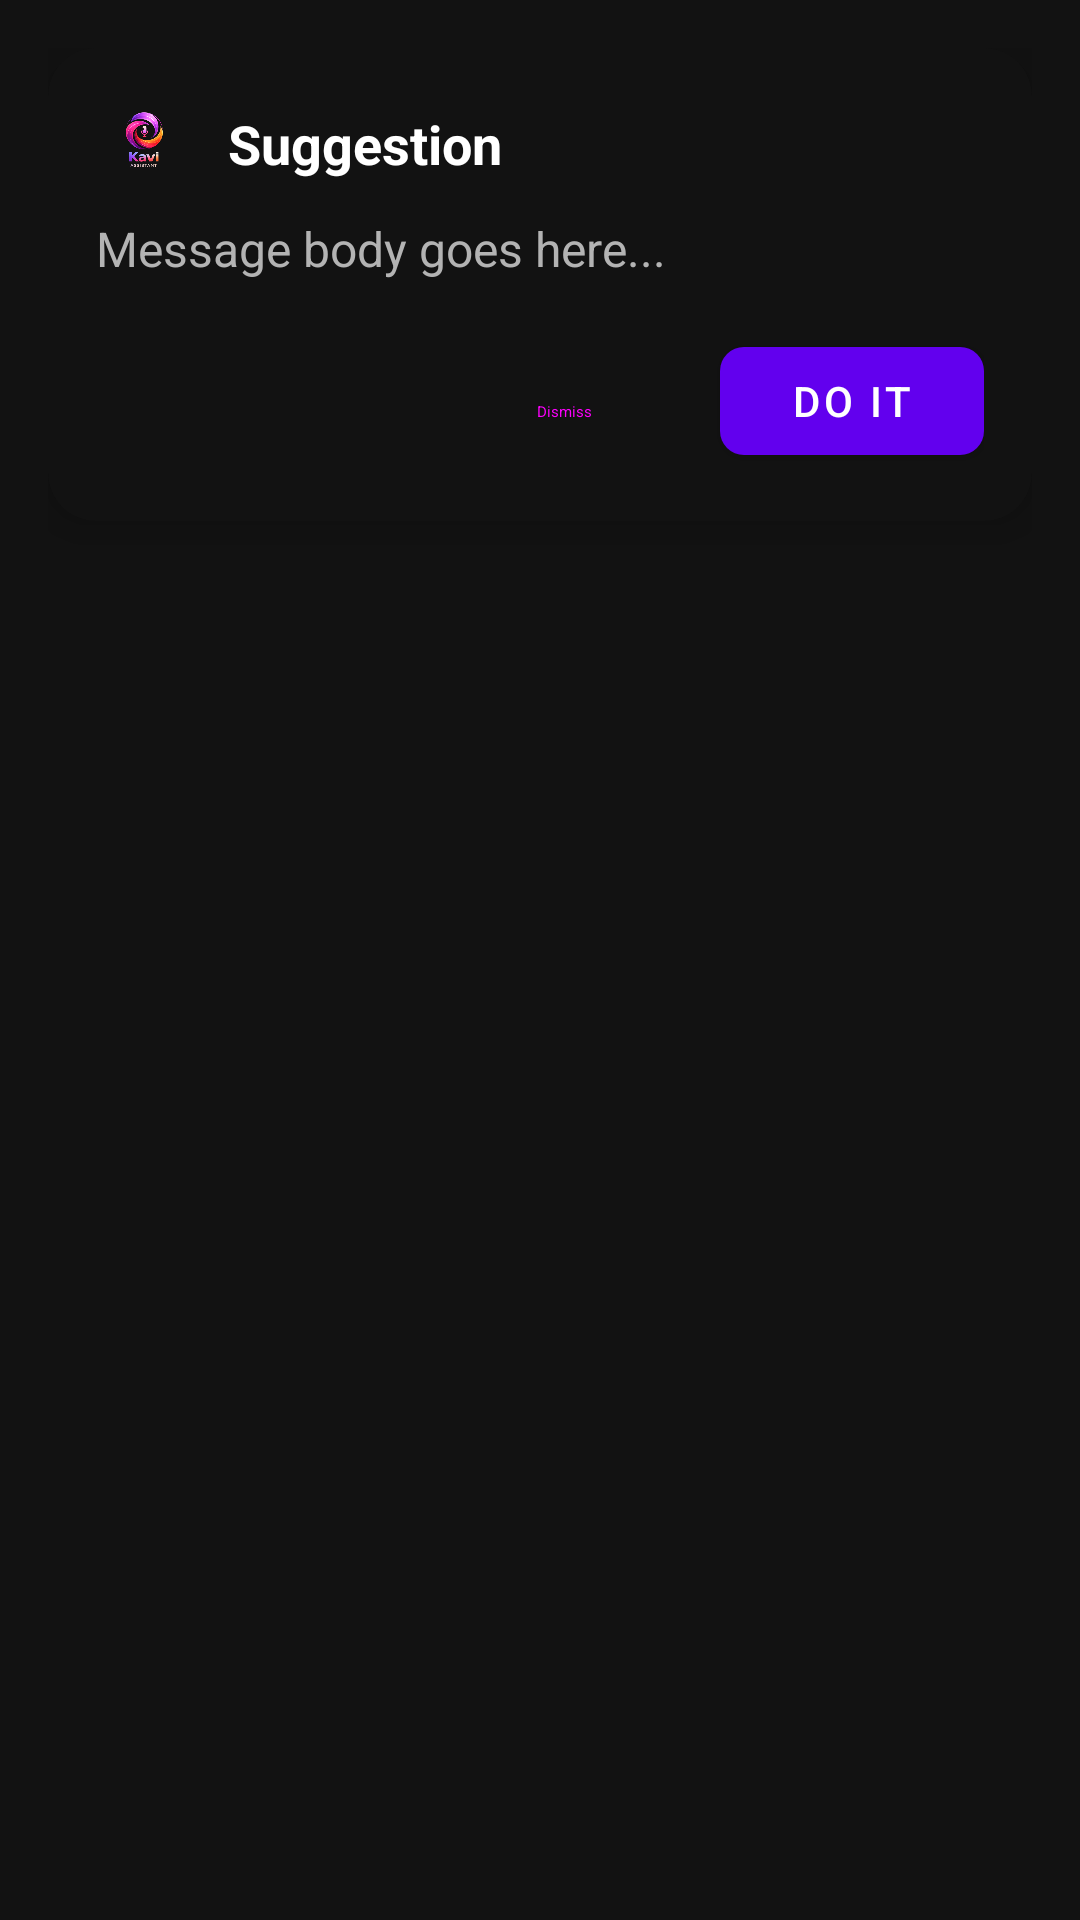

The Android layout XML behind this screen, and the referenced resources:
<!-- AndroidManifest.xml: application theme Theme.KaviMobile -->
<!-- res/layout/overlay_notification.xml -->
<?xml version="1.0" encoding="utf-8"?>
<FrameLayout xmlns:android="http://schemas.android.com/apk/res/android"
    xmlns:app="http://schemas.android.com/apk/res-auto"
    android:layout_width="match_parent"
    android:layout_height="wrap_content"
    android:padding="16dp">

    <androidx.cardview.widget.CardView
        android:layout_width="match_parent"
        android:layout_height="wrap_content"
        app:cardBackgroundColor="@color/background"
        app:cardCornerRadius="16dp"
        app:cardElevation="8dp">

        <LinearLayout
            android:layout_width="match_parent"
            android:layout_height="wrap_content"
            android:orientation="vertical"
            android:padding="16dp">

            <LinearLayout
                android:layout_width="match_parent"
                android:layout_height="wrap_content"
                android:orientation="horizontal"
                android:gravity="center_vertical">
                
                <ImageView
                    android:layout_width="32dp"
                    android:layout_height="32dp"
                    android:src="@drawable/kavi_assistant" 
                    android:layout_marginEnd="12dp"/>
                
                <TextView
                    android:id="@+id/notificationTitle"
                    android:layout_width="wrap_content"
                    android:layout_height="wrap_content"
                    android:text="Suggestion"
                    android:textStyle="bold"
                    android:textSize="18sp"
                    android:textColor="@color/primary_text"/>
            </LinearLayout>

            <TextView
                android:id="@+id/notificationMessage"
                android:layout_width="match_parent"
                android:layout_height="wrap_content"
                android:text="Message body goes here..."
                android:textColor="@color/secondary_text"
                android:layout_marginTop="8dp"
                android:textSize="16sp"/>

            <LinearLayout
                android:layout_width="match_parent"
                android:layout_height="wrap_content"
                android:orientation="horizontal"
                android:layout_marginTop="16dp"
                android:gravity="end">

                <Button
                    android:id="@+id/btnDismiss"
                    style="@style/Widget.Material3.Button.TextButton"
                    android:layout_width="wrap_content"
                    android:layout_height="wrap_content"
                    android:text="Dismiss" />

                <Space
                    android:layout_width="8dp"
                    android:layout_height="wrap_content" />

                <com.google.android.material.button.MaterialButton
                    android:id="@+id/btnAction"
                    android:layout_width="wrap_content"
                    android:layout_height="wrap_content"
                    android:text="Do It"
                    app:cornerRadius="8dp" />
            </LinearLayout>

        </LinearLayout>
    </androidx.cardview.widget.CardView>
</FrameLayout>
<!-- resources referenced by this layout -->
<resources>
  <color name="background">#121212</color>
  <color name="primary_text">#FFFFFF</color>
  <color name="secondary_text">#B3B3B3</color>
  <!-- drawable kavi_assistant: png bitmap (drawable, 104817 bytes) -->
  <style name="Theme.KaviMobile" parent="Theme.MaterialComponents.DayNight.DarkActionBar">
          
          <item name="colorPrimary">@color/primary</item>
          <item name="colorPrimaryVariant">@color/primary_dark</item>
          <item name="colorOnPrimary">@color/white</item>
          
          
          <item name="colorSecondary">@color/accent</item>
          <item name="colorSecondaryVariant">@color/accent</item>
          <item name="colorOnSecondary">@color/black</item>
          
          
          <item name="android:statusBarColor">@color/background</item>
          
          
          <item name="android:windowBackground">@color/background</item>
          
          
          <item name="android:textColorPrimary">@color/primary_text</item>
          <item name="android:textColorSecondary">@color/secondary_text</item>
      </style>
  <color name="primary">#6200EE</color>
  <color name="primary_dark">#3700B3</color>
  <color name="white">#FFFFFF</color>
  <color name="accent">#03DAC5</color>
  <color name="black">#000000</color>
</resources>
